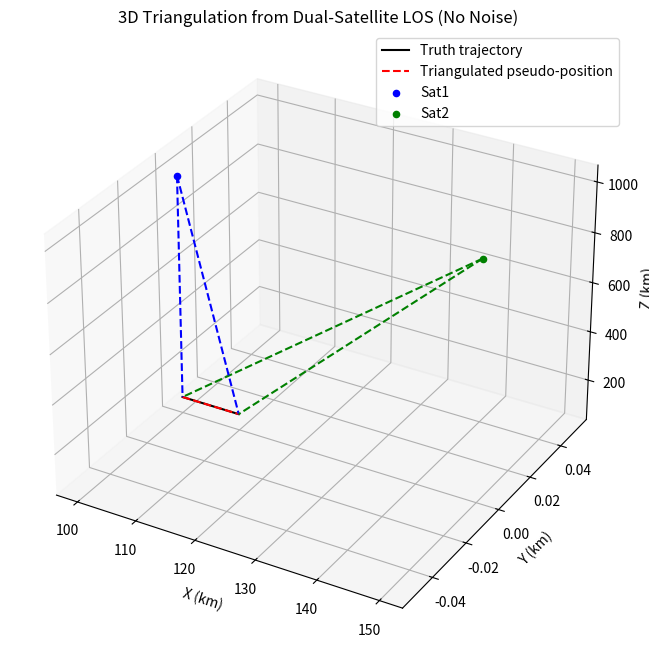

This figure's Python source:
import numpy as np
import matplotlib.pyplot as plt
from scipy.optimize import least_squares  # For triangulation optimization

# Parameters: time step, target truth trajectory (simplified 1D motion in x at 100 km altitude), sat altitudes
dt = 1.0  # s
N = 100  # Number of steps
target_alt = 100.0  # km (hypersonic threat altitude)
sat_alt = 1000.0  # km (LEO altitude)
true_vx = 0.1  # km/s (target velocity in x)
target_pos = np.zeros((N, 3))  # Target truth positions [x, y, z] km
for k in range(N):
    target_pos[k] = [100.0 + k * dt * true_vx, 0.0, target_alt]  # Linear motion in x, fixed y/z

# Simple sat positions: sat1 fixed at [100, 0, sat_alt], sat2 at [150, 0, sat_alt] for baseline
sat1_pos = np.full((N, 3), [100.0, 0.0, sat_alt])  # Constant position (assume stationary for simplicity)
sat2_pos = np.full((N, 3), [150.0, 0.0, sat_alt])  # Second sat for triangulation baseline ~50 km

# Compute LOS vectors from sats to target (unit vectors for direction, no noise yet)
los1 = target_pos - sat1_pos  # Vector from sat1 to target (N x 3)
los1_dist = np.linalg.norm(los1, axis=1)[:, np.newaxis]  # Distances (N x 1)
los1_unit = los1 / los1_dist  # Unit LOS vectors (N x 3)

los2 = target_pos - sat2_pos  # Vector from sat2 to target (N x 3)
los2_dist = np.linalg.norm(los2, axis=1)[:, np.newaxis]  # Distances (N x 1)
los2_unit = los2 / los2_dist  # Unit LOS vectors (N x 3)


# Function to triangulate position from two LOS rays (least-squares minimization of skew line distance)
def triangulate(sat1, u1, sat2, u2):
    # Objective: Find points P1 = sat1 + t1 * u1, P2 = sat2 + t2 * u2 minimizing ||P1 - P2||
    def residual(params):
        t1, t2 = params
        P1 = sat1 + t1 * u1
        P2 = sat2 + t2 * u2
        return P1 - P2  # Residual vector (3,)

    res = least_squares(residual, [0, 0], method='lm')  # Optimize t1, t2
    t1_opt, t2_opt = res.x
    P_opt = (sat1 + t1_opt * u1 + sat2 + t2_opt * u2) / 2  # Midpoint of closest points
    return P_opt


# Compute triangulated pseudo-positions for each step
pseudo_pos = np.zeros((N, 3))
for k in range(N):
    pseudo_pos[k] = triangulate(sat1_pos[k], los1_unit[k], sat2_pos[k], los2_unit[k])

# 3D Plot of truth, triangulated positions, sats, and sample LOS rays
fig = plt.figure(figsize=(10, 8))
ax = fig.add_subplot(111, projection='3d')
ax.plot(target_pos[:, 0], target_pos[:, 1], target_pos[:, 2], 'k-', label='Truth trajectory')  # Truth path
ax.plot(pseudo_pos[:, 0], pseudo_pos[:, 1], pseudo_pos[:, 2], 'r--',
        label='Triangulated pseudo-position')  # Pseudo path
ax.scatter(sat1_pos[0, 0], sat1_pos[0, 1], sat1_pos[0, 2], c='b', label='Sat1')  # Sat1 position
ax.scatter(sat2_pos[0, 0], sat2_pos[0, 1], sat2_pos[0, 2], c='g', label='Sat2')  # Sat2 position

# Add sample LOS rays for k=0 and k=99 (scaled for visualization, e.g., to pseudo-pos)
for k in [0, 99]:
    ax.plot([sat1_pos[k, 0], pseudo_pos[k, 0]], [sat1_pos[k, 1], pseudo_pos[k, 1]], [sat1_pos[k, 2], pseudo_pos[k, 2]],
            'b--')  # LOS from Sat1
    ax.plot([sat2_pos[k, 0], pseudo_pos[k, 0]], [sat2_pos[k, 1], pseudo_pos[k, 1]], [sat2_pos[k, 2], pseudo_pos[k, 2]],
            'g--')  # LOS from Sat2

ax.set_xlabel('X (km)')
ax.set_ylabel('Y (km)')
ax.set_zlabel('Z (km)')
ax.set_title('3D Triangulation from Dual-Satellite LOS (No Noise)')
ax.legend()
plt.show()

# Diagnostic print for first and last pseudo-positions
print(f"Pseudo-position at k=0: {pseudo_pos[0]}")
print(f"Pseudo-position at k=99: {pseudo_pos[-1]}")